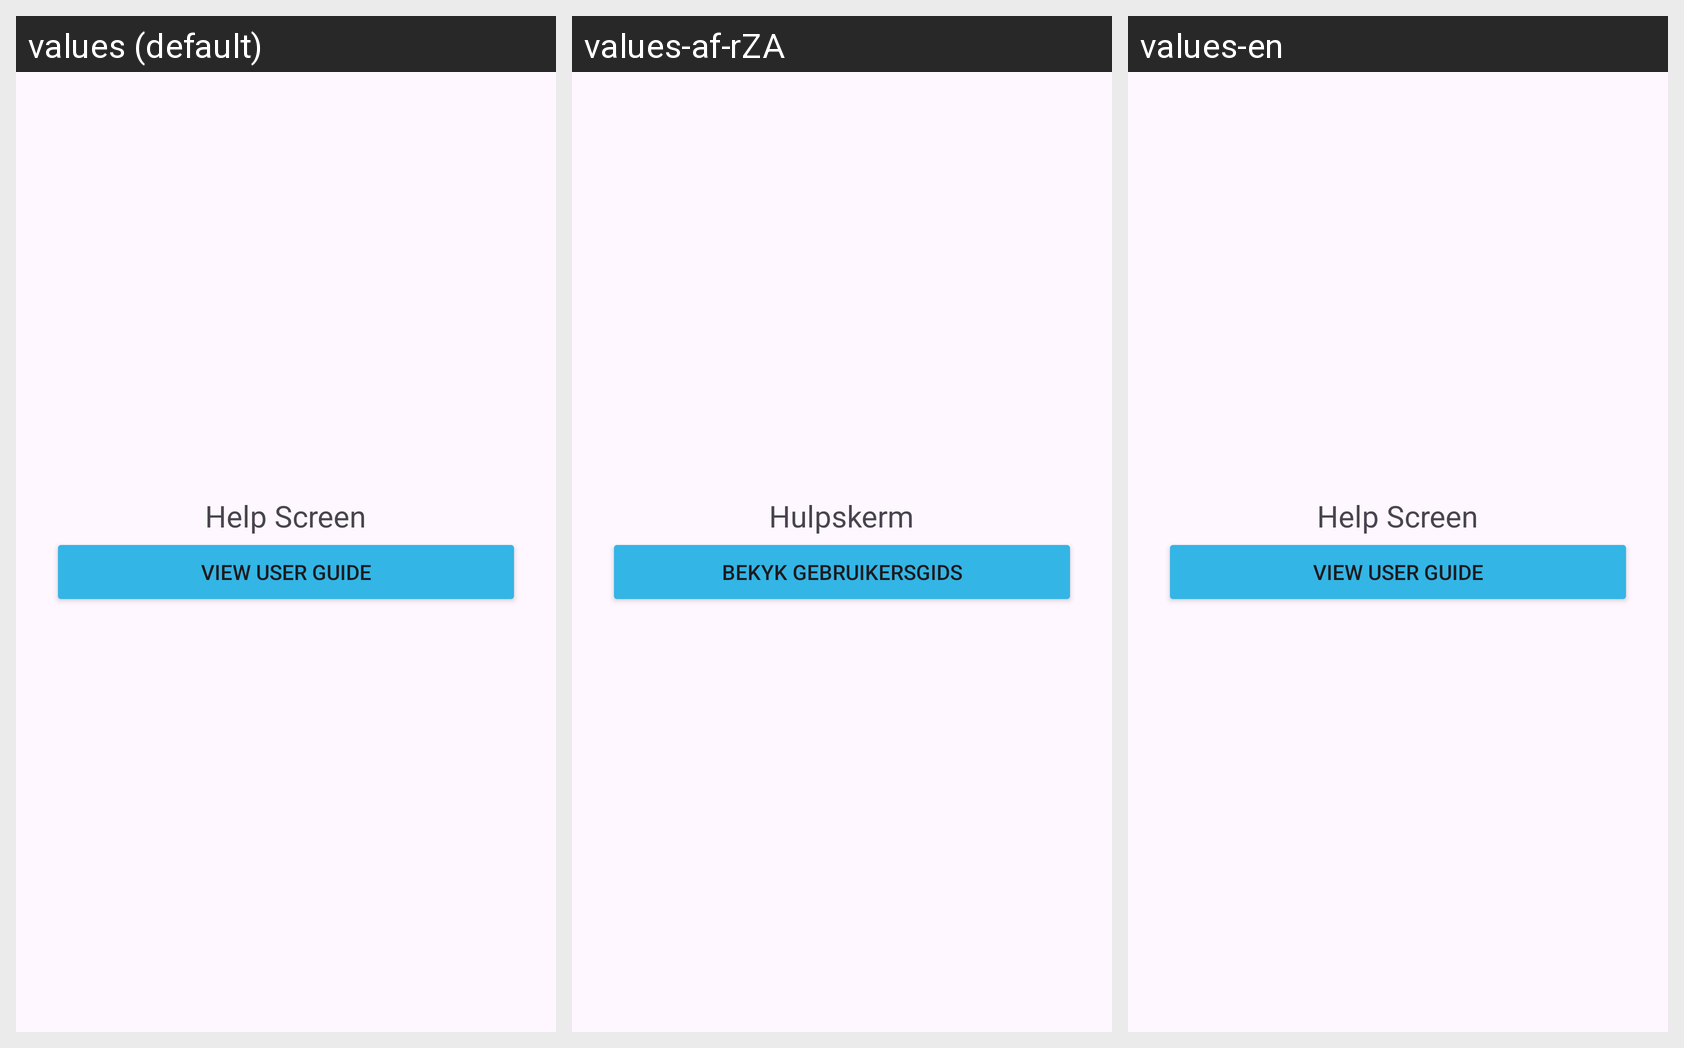

This grid shows one Android layout under several languages. Give, for every string resource on the screen, its name, the default text and each shown locale's text.
Android screen res/layout/activity_help.xml rendered under 3 locales, left to right: values (default), values-af-rZA, values-en. Device: Nexus 5 (rendered at 1080×1920; each locale shown at half size, 540×960, under a caption strip naming it); theme Theme.MyApplication.
Other locales in the repository, not shown: values-st, values-ts, values-ve.
Strings drawn on this screen, with the default value and each locale's value (text and hints the layout hard-codes, and strings that could not be matched under every locale, appear in the picture but are not listed):

help_screen
  values: Help Screen
  values-af-rZA: Hulpskerm
  values-en: Help Screen  [not translated; the default value is used]

view_user_guide
  values: View User Guide
  values-af-rZA: Bekyk Gebruikersgids
  values-en: View User Guide  [not translated; the default value is used]
